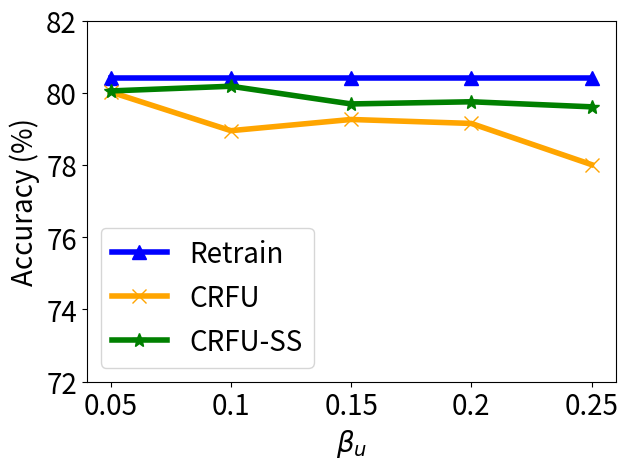

This figure's Python source:


import numpy as np
import matplotlib.pyplot as plt

epsilon = 3
beta = 1 / epsilon


x=[1, 2, 3, 4, 5]
# validation_for_plt =[97,95.8600, 94.9400, 93.5400, 93.2400]
# attack_for_plt=[0, 0.3524, 0, 0.1762, 0.1762]
# basic_for_plt=[99.8, 99.8, 99.8, 99.8, 99.8]

labels = ['0.05', '0.1', '0.15', '0.2', '0.25']

unl_fr = [80.4, 80.4, 80.4, 80.4, 80.4]
unl_br = [80.02, 78.95, 79.26, 79.15, 78.01]
unl_self_r = [80.05, 80.18, 79.69, 79.75, 79.61]
unl_hess_r = [78.6,  78.6, 78.6, 78.6, 78.6]


plt.figure()
#plt.figure(figsize=(8, 5.3))
plt.plot(x, unl_fr, color='blue', marker='^', label='Retrain',linewidth=4, markersize=10)
plt.plot(x, unl_br, color='orange',  marker='x',  label='CRFU',linewidth=4,  markersize=10)
plt.plot(x, unl_self_r, color='g',  marker='*',  label='CRFU-SS',linewidth=4, markersize=10)
#plt.plot(x, unl_hess_r, color='r',  marker='p',  label='HFU',linewidth=4, markersize=10)
# plt.plot(x, y_sa03, color='r',  marker='2',  label='AAAI21 A_acc, pr=0.3',linewidth=3, markersize=8)
# plt.plot(x, y_sa05, color='darkblue',  marker='4',  label='AAAI21 A_acc, pr=0.5',linewidth=3, markersize=8)
# plt.plot(x, y_ma03, color='darkviolet',  marker='3',  label='FedMC A_acc, pr=0.3',linewidth=3, markersize=8)
# plt.plot(x, y_ma05, color='cyan',  marker='p',  label='FedMC A_acc, pr=0.5',linewidth=3, markersize=8)


# plt.grid()
leg = plt.legend(fancybox=True, shadow=True)
# plt.xlabel('Malicious Client Ratio (%)' ,fontsize=16)
plt.ylabel('Accuracy (%)' ,fontsize=20)
my_y_ticks = np.arange(72 ,83,2)
plt.yticks(my_y_ticks,fontsize=20)

plt.xlabel('$\\beta_u$' ,fontsize=20)
plt.xticks(x, labels, fontsize=20)
# plt.title('CIFAR10 IID')
plt.legend(loc='best',fontsize=20)
plt.tight_layout()
#plt.title("MNIST")
plt.rcParams['figure.figsize'] = (2.0, 1)
plt.rcParams['image.interpolation'] = 'nearest'
plt.rcParams['figure.subplot.left'] = 0.11
plt.rcParams['figure.subplot.bottom'] = 0.08
plt.rcParams['figure.subplot.right'] = 0.977
plt.rcParams['figure.subplot.top'] = 0.969
plt.savefig('cifar_acc_ur_curve.png', dpi=200)
plt.show()